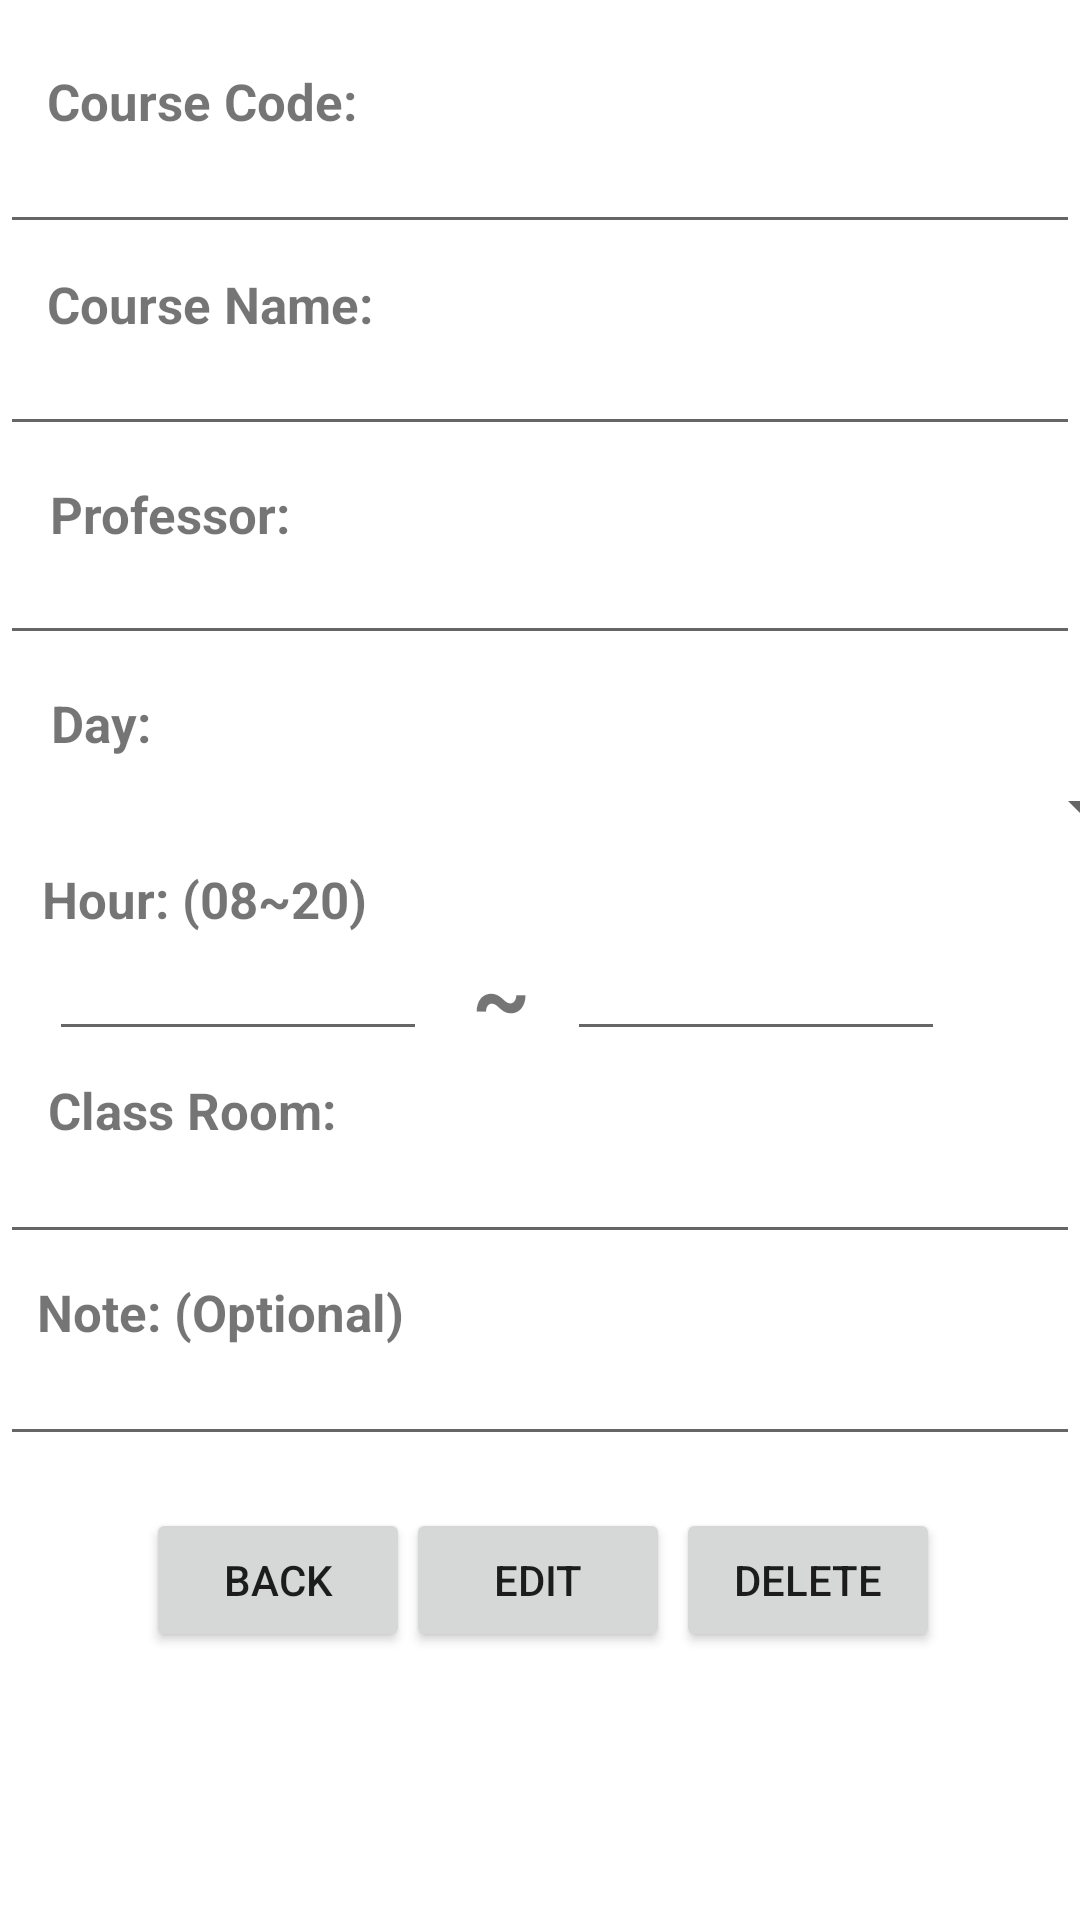

Layout XML and referenced resources for this Android screen:
<!-- AndroidManifest.xml: application theme Theme.MyApplication -->
<!-- res/layout/fragment_edit_delete.xml -->
<?xml version="1.0" encoding="utf-8"?>
<androidx.constraintlayout.widget.ConstraintLayout xmlns:android="http://schemas.android.com/apk/res/android"
    xmlns:app="http://schemas.android.com/apk/res-auto"
    xmlns:tools="http://schemas.android.com/tools"
    android:layout_width="match_parent"
    android:layout_height="match_parent"
    tools:context="com.timeTable21.myapplication.EditDeleteFragment">

    

    <Button
        android:id="@+id/btnEditCancel"
        android:layout_width="wrap_content"
        android:layout_height="wrap_content"
        android:text="Back"
        app:layout_constraintBottom_toBottomOf="parent"
        app:layout_constraintEnd_toEndOf="parent"
        app:layout_constraintHorizontal_bias="0.179"
        app:layout_constraintStart_toStartOf="parent"
        app:layout_constraintTop_toTopOf="parent"
        app:layout_constraintVertical_bias="0.849" />

    <Button
        android:id="@+id/btnEdit"
        android:layout_width="wrap_content"
        android:layout_height="wrap_content"
        android:text="Edit"
        app:layout_constraintBottom_toBottomOf="parent"
        app:layout_constraintEnd_toEndOf="parent"
        app:layout_constraintHorizontal_bias="0.498"
        app:layout_constraintStart_toStartOf="parent"
        app:layout_constraintTop_toTopOf="parent"
        app:layout_constraintVertical_bias="0.849" />

    <Button
        android:id="@+id/btnDelete"
        android:layout_width="wrap_content"
        android:layout_height="wrap_content"
        android:text="Delete"
        app:layout_constraintBottom_toBottomOf="parent"
        app:layout_constraintEnd_toEndOf="parent"
        app:layout_constraintHorizontal_bias="0.829"
        app:layout_constraintStart_toStartOf="parent"
        app:layout_constraintTop_toTopOf="parent"
        app:layout_constraintVertical_bias="0.849" />

    <TextView
        android:id="@+id/lblEditCourseCode"
        android:layout_width="wrap_content"
        android:layout_height="wrap_content"
        android:text="Course Code: "
        android:textSize="17sp"
        android:textStyle="bold"
        app:layout_constraintBottom_toBottomOf="parent"
        app:layout_constraintEnd_toEndOf="parent"
        app:layout_constraintHorizontal_bias="0.062"
        app:layout_constraintStart_toStartOf="parent"
        app:layout_constraintTop_toTopOf="parent"
        app:layout_constraintVertical_bias="0.036" />

    <TextView
        android:id="@+id/lblEditCourseName"
        android:layout_width="wrap_content"
        android:layout_height="wrap_content"
        android:text="Course Name: "
        android:textSize="17sp"
        android:textStyle="bold"
        app:layout_constraintBottom_toBottomOf="parent"
        app:layout_constraintEnd_toEndOf="parent"
        app:layout_constraintHorizontal_bias="0.063"
        app:layout_constraintStart_toStartOf="parent"
        app:layout_constraintTop_toTopOf="parent"
        app:layout_constraintVertical_bias="0.146" />

    <TextView
        android:id="@+id/lblEditProfName"
        android:layout_width="wrap_content"
        android:layout_height="wrap_content"
        android:text="Professor: "
        android:textSize="17sp"
        android:textStyle="bold"
        app:layout_constraintBottom_toBottomOf="parent"
        app:layout_constraintEnd_toEndOf="parent"
        app:layout_constraintHorizontal_bias="0.061"
        app:layout_constraintStart_toStartOf="parent"
        app:layout_constraintTop_toTopOf="parent"
        app:layout_constraintVertical_bias="0.259" />

    <TextView
        android:id="@+id/lblEditDay"
        android:layout_width="wrap_content"
        android:layout_height="wrap_content"
        android:text="Day: "
        android:textSize="17sp"
        android:textStyle="bold"
        app:layout_constraintBottom_toBottomOf="parent"
        app:layout_constraintEnd_toEndOf="parent"
        app:layout_constraintHorizontal_bias="0.053"
        app:layout_constraintStart_toStartOf="parent"
        app:layout_constraintTop_toTopOf="parent"
        app:layout_constraintVertical_bias="0.372" />

    <TextView
        android:id="@+id/lblEditTime"
        android:layout_width="wrap_content"
        android:layout_height="wrap_content"
        android:text="Hour: (08~20)"
        android:textSize="17sp"
        android:textStyle="bold"
        app:layout_constraintBottom_toBottomOf="parent"
        app:layout_constraintEnd_toEndOf="parent"
        app:layout_constraintHorizontal_bias="0.055"
        app:layout_constraintStart_toStartOf="parent"
        app:layout_constraintTop_toTopOf="parent"
        app:layout_constraintVertical_bias="0.467" />

    <TextView
        android:id="@+id/lblEditClassRoom"
        android:layout_width="wrap_content"
        android:layout_height="wrap_content"
        android:text="Class Room: "
        android:textSize="17sp"
        android:textStyle="bold"
        app:layout_constraintBottom_toBottomOf="parent"
        app:layout_constraintEnd_toEndOf="parent"
        app:layout_constraintHorizontal_bias="0.061"
        app:layout_constraintStart_toStartOf="parent"
        app:layout_constraintTop_toTopOf="parent"
        app:layout_constraintVertical_bias="0.581" />

    <TextView
        android:id="@+id/lblEditNote"
        android:layout_width="wrap_content"
        android:layout_height="wrap_content"
        android:text="Note: (Optional)"
        android:textSize="17sp"
        android:textStyle="bold"
        app:layout_constraintBottom_toBottomOf="parent"
        app:layout_constraintEnd_toEndOf="parent"
        app:layout_constraintHorizontal_bias="0.052"
        app:layout_constraintStart_toStartOf="parent"
        app:layout_constraintTop_toTopOf="parent"
        app:layout_constraintVertical_bias="0.69" />

    <EditText
        android:id="@+id/txtEditCourseCode"
        android:layout_width="wrap_content"
        android:layout_height="wrap_content"
        android:ems="20"
        android:inputType="text"
        android:paddingLeft="13dp"
        android:textSize="16sp"
        app:layout_constraintBottom_toBottomOf="parent"
        app:layout_constraintEnd_toEndOf="parent"
        app:layout_constraintHorizontal_bias="0.491"
        app:layout_constraintStart_toStartOf="parent"
        app:layout_constraintTop_toTopOf="parent"
        app:layout_constraintVertical_bias="0.071" />


    <EditText
        android:id="@+id/txtEditCourseName"
        android:layout_width="wrap_content"
        android:layout_height="wrap_content"
        android:ems="20"
        android:inputType="text"
        android:paddingLeft="13dp"
        android:textSize="16sp"
        app:layout_constraintBottom_toBottomOf="parent"
        app:layout_constraintEnd_toEndOf="parent"
        app:layout_constraintHorizontal_bias="0.526"
        app:layout_constraintStart_toStartOf="parent"
        app:layout_constraintTop_toTopOf="parent"
        app:layout_constraintVertical_bias="0.183" />

    <EditText
        android:id="@+id/txtEditProfName"
        android:layout_width="wrap_content"
        android:layout_height="wrap_content"
        android:ems="20"
        android:inputType="text"
        android:paddingLeft="13dp"
        android:textSize="16sp"
        app:layout_constraintBottom_toBottomOf="parent"
        app:layout_constraintEnd_toEndOf="parent"
        app:layout_constraintHorizontal_bias="0.526"
        app:layout_constraintStart_toStartOf="parent"
        app:layout_constraintTop_toTopOf="parent"
        app:layout_constraintVertical_bias="0.299" />

    <Spinner
        android:id="@+id/spinnerEditDay"
        android:layout_width="409dp"
        android:layout_height="wrap_content"
        android:padding="20dp"
        app:layout_constraintBottom_toBottomOf="parent"
        app:layout_constraintEnd_toEndOf="parent"
        app:layout_constraintStart_toStartOf="parent"
        app:layout_constraintTop_toTopOf="parent"
        app:layout_constraintVertical_bias="0.415" />

    <EditText
        android:id="@+id/txtEditStartTime"
        android:layout_width="wrap_content"
        android:layout_height="wrap_content"
        android:ems="6"
        android:inputType="time"
        android:paddingLeft="13dp"
        app:layout_constraintBottom_toBottomOf="parent"
        app:layout_constraintEnd_toEndOf="parent"
        app:layout_constraintHorizontal_bias="0.07"
        app:layout_constraintStart_toStartOf="parent"
        app:layout_constraintTop_toTopOf="parent"
        app:layout_constraintVertical_bias="0.516" />

    <EditText
        android:id="@+id/txtEditEndTime"
        android:layout_width="wrap_content"
        android:layout_height="wrap_content"
        android:ems="6"
        android:inputType="time"
        android:paddingLeft="13dp"
        app:layout_constraintBottom_toBottomOf="parent"
        app:layout_constraintEnd_toEndOf="parent"
        app:layout_constraintHorizontal_bias="0.807"
        app:layout_constraintStart_toStartOf="parent"
        app:layout_constraintTop_toTopOf="parent"
        app:layout_constraintVertical_bias="0.516" />

    <EditText
        android:id="@+id/txtEditClassRoom"
        android:layout_width="wrap_content"
        android:layout_height="wrap_content"
        android:ems="20"
        android:paddingLeft="13dp"
        android:inputType="text"
        android:textSize="16sp"
        app:layout_constraintBottom_toBottomOf="parent"
        app:layout_constraintEnd_toEndOf="parent"
        app:layout_constraintHorizontal_bias="0.491"
        app:layout_constraintStart_toStartOf="parent"
        app:layout_constraintTop_toTopOf="parent"
        app:layout_constraintVertical_bias="0.631" />

    <EditText
        android:id="@+id/txtEditNote"
        android:layout_width="wrap_content"
        android:layout_height="wrap_content"
        android:ems="20"
        android:paddingLeft="13dp"
        android:gravity="start|top"
        android:inputType="textMultiLine"
        android:textSize="16sp"
        app:layout_constraintBottom_toBottomOf="parent"
        app:layout_constraintEnd_toEndOf="parent"
        app:layout_constraintHorizontal_bias="0.524"
        app:layout_constraintStart_toStartOf="parent"
        app:layout_constraintTop_toTopOf="parent"
        app:layout_constraintVertical_bias="0.743" />

    <TextView
        android:id="@+id/lblEditFromTo"
        android:layout_width="wrap_content"
        android:layout_height="wrap_content"
        android:text=" ~ "
        android:textSize="30dp"
        android:textStyle="bold"
        app:layout_constraintBottom_toBottomOf="parent"
        app:layout_constraintEnd_toEndOf="parent"
        app:layout_constraintHorizontal_bias="0.46"
        app:layout_constraintStart_toStartOf="parent"
        app:layout_constraintTop_toTopOf="parent"
        app:layout_constraintVertical_bias="0.519" />

</androidx.constraintlayout.widget.ConstraintLayout>
<!-- resources referenced by this layout -->
<resources>
  <style name="Theme.MyApplication" parent="Theme.MaterialComponents.DayNight.DarkActionBar">
          
          <item name="colorPrimary">#2DBA92</item>
          <item name="colorPrimaryVariant">@color/CornflowerBlue</item>
          <item name="colorOnPrimary">@color/BlanchedAlmond</item>
          
          <item name="colorSecondary">#2DBA92</item>
          <item name="colorSecondaryVariant">#2DBA92</item>
          <item name="colorOnSecondary">@color/Honeydew</item>
          
          <item name="android:statusBarColor" tools:targetApi="l">?attr/colorPrimaryVariant</item>
          
      </style>
  <color name="CornflowerBlue">#6495ED</color>
  <color name="BlanchedAlmond">#FFEBCD</color>
  <color name="Honeydew">#F0FFF0</color>
</resources>
